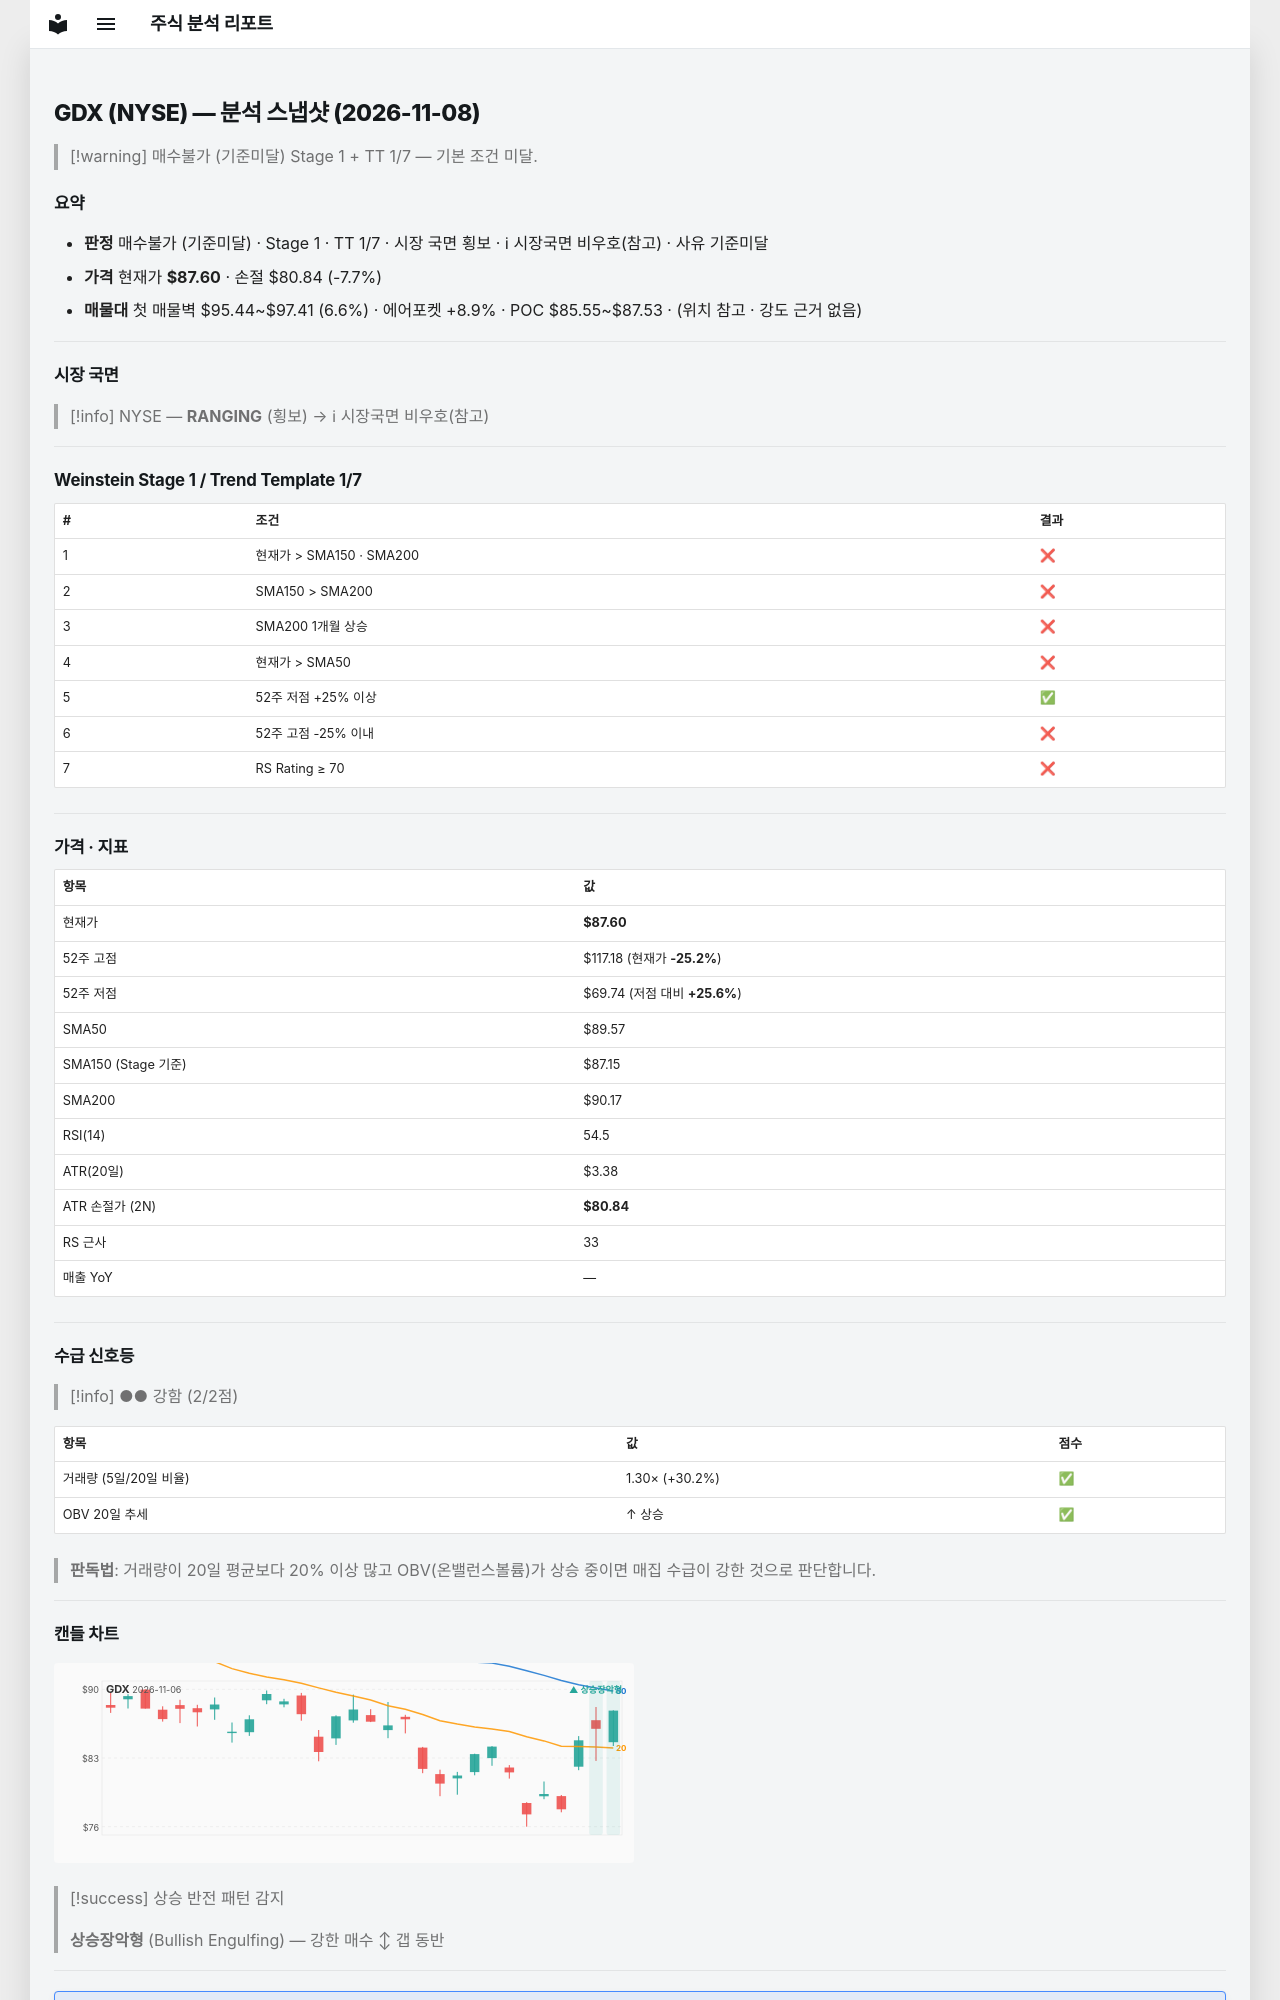

repository: soloandco/stock-reports · page: snapshots/GDX-2026-11-08/index.html · generator: mkdocs

---
type: analysis-snapshot
title: GDX 분석 스냅샷
ticker: GDX
market: NYSE
created: 2026-11-08
updated: 2026-11-08
bar-date: 2026-11-06
verdict: 매수불가
verdict-reason: 기준미달
real-rr: 2.67
sma50-gap-pct: -2.2
weekly-position: 저항대아래
weekly-overhead-price: 105.67
weekly-overhead-pct: 20.6
stage: 1
trend-template-score: 1
tt-max: 7
ma-set: sma-50-150-200
price: 87.5999984741211
stop-price: 80.83941171355507
market-regime: RANGING
supply-demand-score: 2/2
supply-demand-label: 강함
status: tracking
tags:
  - stock-agent
  - watchlist
  - GDX
  - analysis
related:
  - "[[analysis-template]]"
---

# GDX (NYSE) — 분석 스냅샷 (2026-11-08)

> [!warning] 매수불가 (기준미달)
> Stage 1 + TT 1/7 — 기본 조건 미달.

## 요약

- **판정** 매수불가 (기준미달) · Stage 1 · TT 1/7 · 시장 국면 횡보 · ℹ 시장국면 비우호(참고) · 사유 기준미달
- **가격** 현재가 **$87.60** · 손절 $80.84 (-7.7%)
- **매물대** 첫 매물벽 $95.44~$97.41 (6.6%) · 에어포켓 +8.9% · POC $85.55~$87.53 · (위치 참고 · 강도 근거 없음)

---

## 시장 국면

> [!info] NYSE — **RANGING** (횡보) → ℹ 시장국면 비우호(참고)

---

## Weinstein Stage 1 / Trend Template 1/7

| # | 조건 | 결과 |
|---|------|------|
| 1 | 현재가 > SMA150 · SMA200 | ❌ |
| 2 | SMA150 > SMA200 | ❌ |
| 3 | SMA200 1개월 상승 | ❌ |
| 4 | 현재가 > SMA50 | ❌ |
| 5 | 52주 저점 +25% 이상 | ✅ |
| 6 | 52주 고점 -25% 이내 | ❌ |
| 7 | RS Rating ≥ 70 | ❌ |

---

## 가격 · 지표

| 항목 | 값 |
|------|---|
| 현재가 | **$87.60** |
| 52주 고점 | $117.18 (현재가 **-25.2%**) |
| 52주 저점 | $69.74 (저점 대비 **+25.6%**) |
| SMA50 | $89.57 |
| SMA150 (Stage 기준) | $87.15 |
| SMA200 | $90.17 |
| RSI(14) | 54.5 |
| ATR(20일) | $3.38 |
| ATR 손절가 (2N) | **$80.84** |
| RS 근사 | 33 |
| 매출 YoY | — |

---
## 수급 신호등

> [!info] ●● 강함 (2/2점)

| 항목 | 값 | 점수 |
|------|------|------|
| 거래량 (5일/20일 비율) | 1.30× (+30.2%) | ✅ |
| OBV 20일 추세 | ↑ 상승 | ✅ |

> **판독법**: 거래량이 20일 평균보다 20% 이상 많고 OBV(온밸런스볼륨)가 상승 중이면 매집 수급이 강한 것으로 판단합니다.

---
